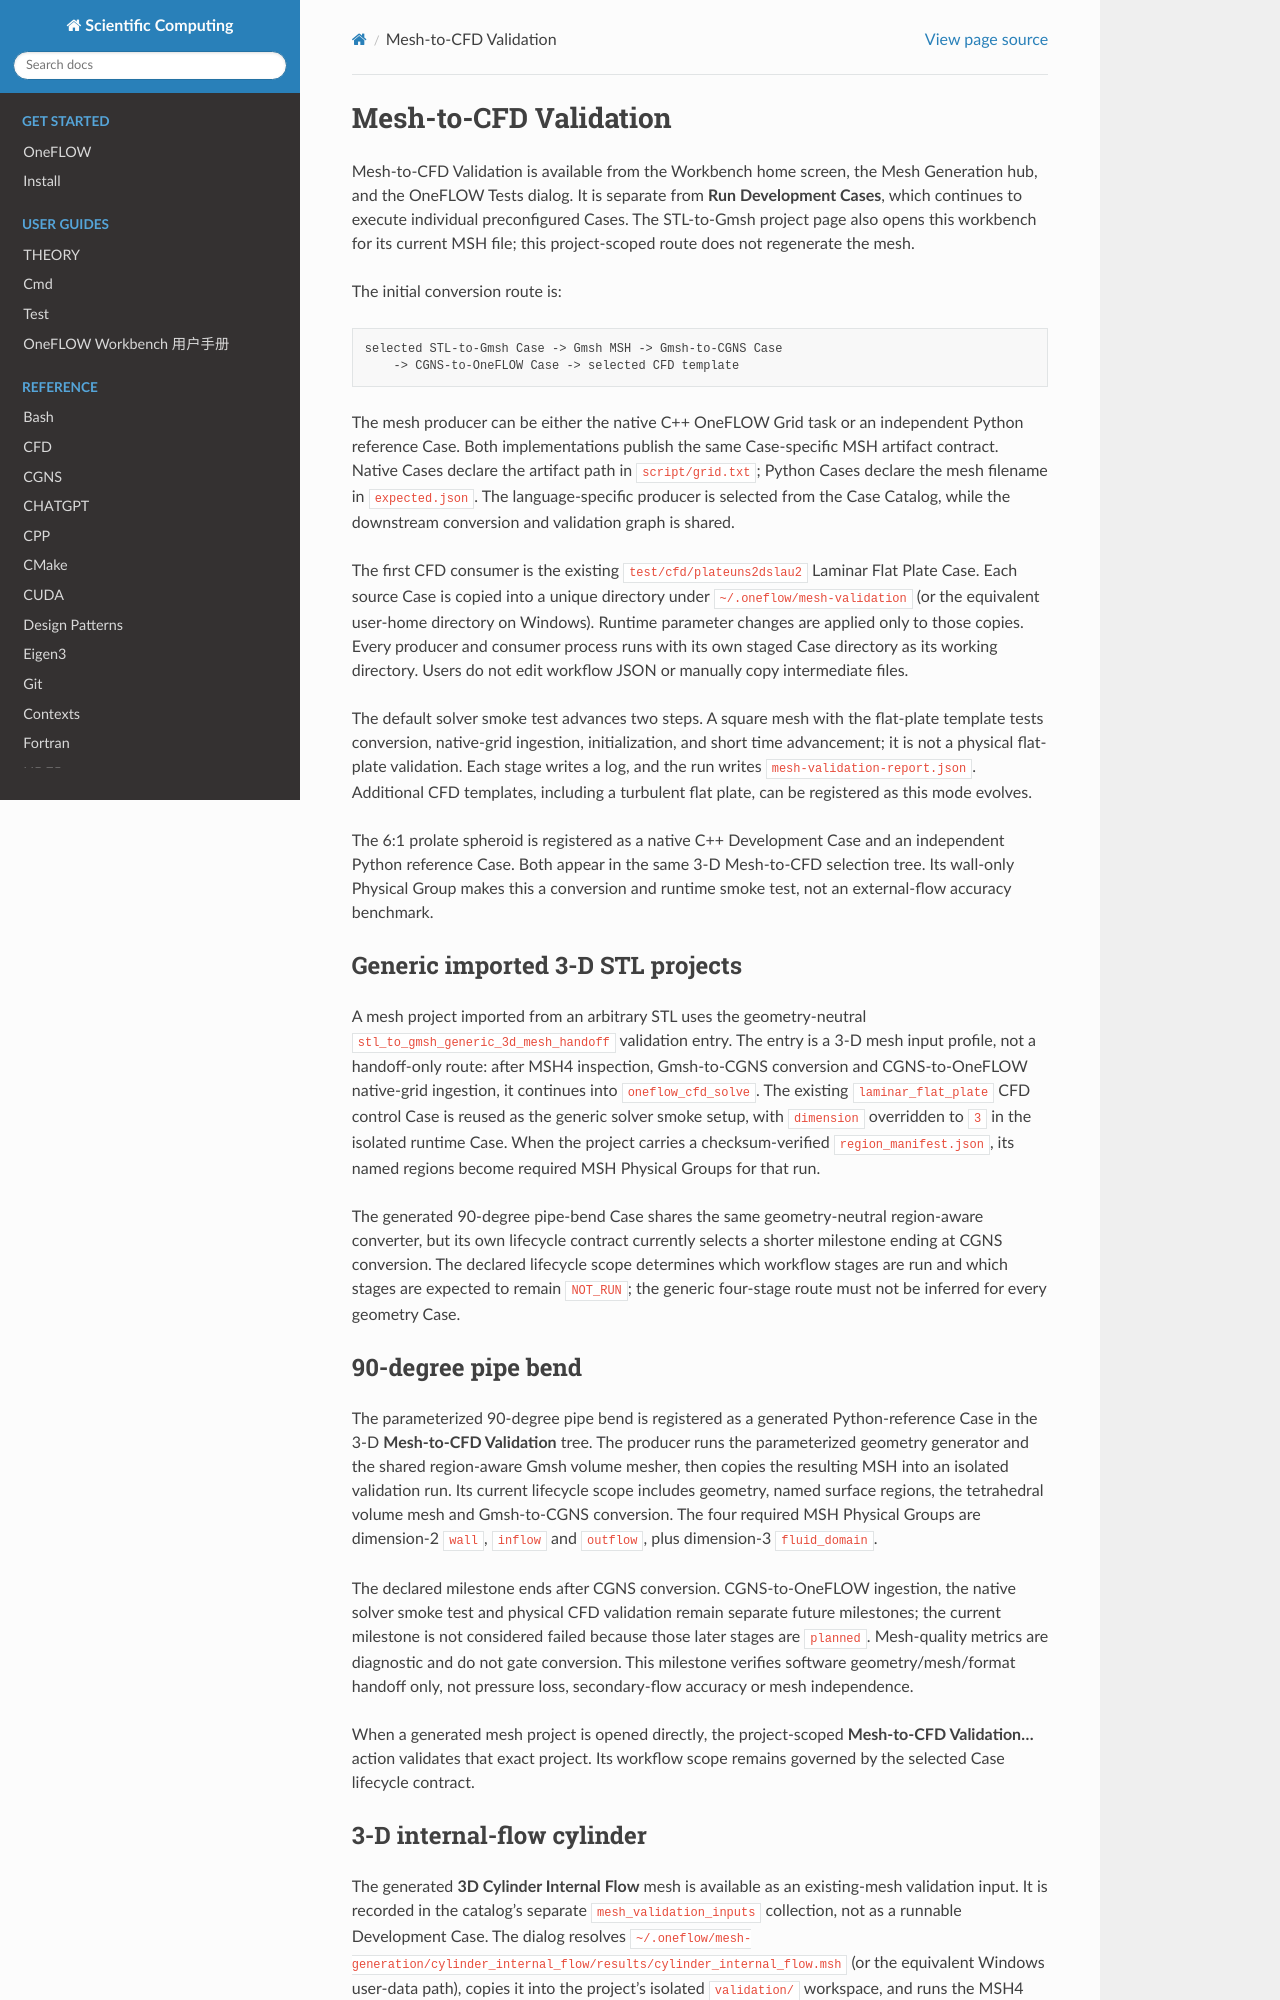

repository: eric2003/OneFLOW · page: mesh_to_cfd_validation.html · generator: sphinx

Mesh-to-CFD Validation
======================

Mesh-to-CFD Validation is available from the Workbench home screen, the Mesh
Generation hub, and the OneFLOW Tests dialog. It is separate from **Run
Development Cases**, which continues to execute individual preconfigured
Cases. The STL-to-Gmsh project page also opens this workbench for its current
MSH file; this project-scoped route does not regenerate the mesh.

The initial conversion route is:

.. code-block:: text

   selected STL-to-Gmsh Case -> Gmsh MSH -> Gmsh-to-CGNS Case
       -> CGNS-to-OneFLOW Case -> selected CFD template

The mesh producer can be either the native C++ OneFLOW Grid task or an
independent Python reference Case. Both implementations publish the same
Case-specific MSH artifact contract. Native Cases declare the artifact path in
``script/grid.txt``; Python Cases declare the mesh filename in
``expected.json``. The language-specific producer is selected from the Case
Catalog, while the downstream conversion and validation graph is shared.

The first CFD consumer is the existing ``test/cfd/plateuns2dslau2`` Laminar
Flat Plate Case. Each source Case is copied into a unique directory under
``~/.oneflow/mesh-validation`` (or the equivalent user-home directory on
Windows). Runtime parameter changes are applied only to those copies. Every
producer and consumer process runs with its own staged Case directory as its
working directory. Users do not edit workflow JSON or manually copy
intermediate files.

The default solver smoke test advances two steps. A square mesh with the
flat-plate template tests conversion, native-grid ingestion, initialization,
and short time advancement; it is not a physical flat-plate validation.
Each stage writes a log, and the run writes ``mesh-validation-report.json``.
Additional CFD templates, including a turbulent flat plate, can be registered
as this mode evolves.

The 6:1 prolate spheroid is registered as a native C++ Development Case and
an independent Python reference Case. Both appear in the same 3-D Mesh-to-CFD
selection tree. Its wall-only Physical Group makes this a conversion and
runtime smoke test, not an external-flow accuracy benchmark.


Generic imported 3-D STL projects
---------------------------------

A mesh project imported from an arbitrary STL uses the geometry-neutral
``stl_to_gmsh_generic_3d_mesh_handoff`` validation entry. The entry is a 3-D
mesh input profile, not a handoff-only route: after MSH4 inspection,
Gmsh-to-CGNS conversion and CGNS-to-OneFLOW native-grid ingestion, it continues
into ``oneflow_cfd_solve``. The existing ``laminar_flat_plate`` CFD control
Case is reused as the generic solver smoke setup, with ``dimension`` overridden
to ``3`` in the isolated runtime Case. When the project carries a
checksum-verified ``region_manifest.json``, its named regions become required
MSH Physical Groups for that run.

The generated 90-degree pipe-bend Case shares the same geometry-neutral
region-aware converter, but its own lifecycle contract currently selects a
shorter milestone ending at CGNS conversion. The declared lifecycle scope
determines which workflow stages are run and which stages are expected to
remain ``NOT_RUN``; the generic four-stage route must not be inferred for
every geometry Case.

90-degree pipe bend
-------------------

The parameterized 90-degree pipe bend is registered as a generated
Python-reference Case in the 3-D **Mesh-to-CFD Validation** tree. The producer
runs the parameterized geometry generator and the shared region-aware Gmsh
volume mesher, then copies the resulting MSH into an isolated validation run.
Its current lifecycle scope includes geometry, named surface regions, the
tetrahedral volume mesh and Gmsh-to-CGNS conversion. The four required MSH
Physical Groups are dimension-2 ``wall``, ``inflow`` and ``outflow``,
plus dimension-3 ``fluid_domain``.

The declared milestone ends after CGNS conversion. CGNS-to-OneFLOW ingestion,
the native solver smoke test and physical CFD validation remain separate
future milestones; the current milestone is not considered failed because
those later stages are ``planned``. Mesh-quality metrics are diagnostic and
do not gate conversion. This milestone verifies software geometry/mesh/format
handoff only, not pressure loss, secondary-flow accuracy or mesh independence.

When a generated mesh project is opened directly, the project-scoped
**Mesh-to-CFD Validation...** action validates that exact project. Its workflow
scope remains governed by the selected Case lifecycle contract.
